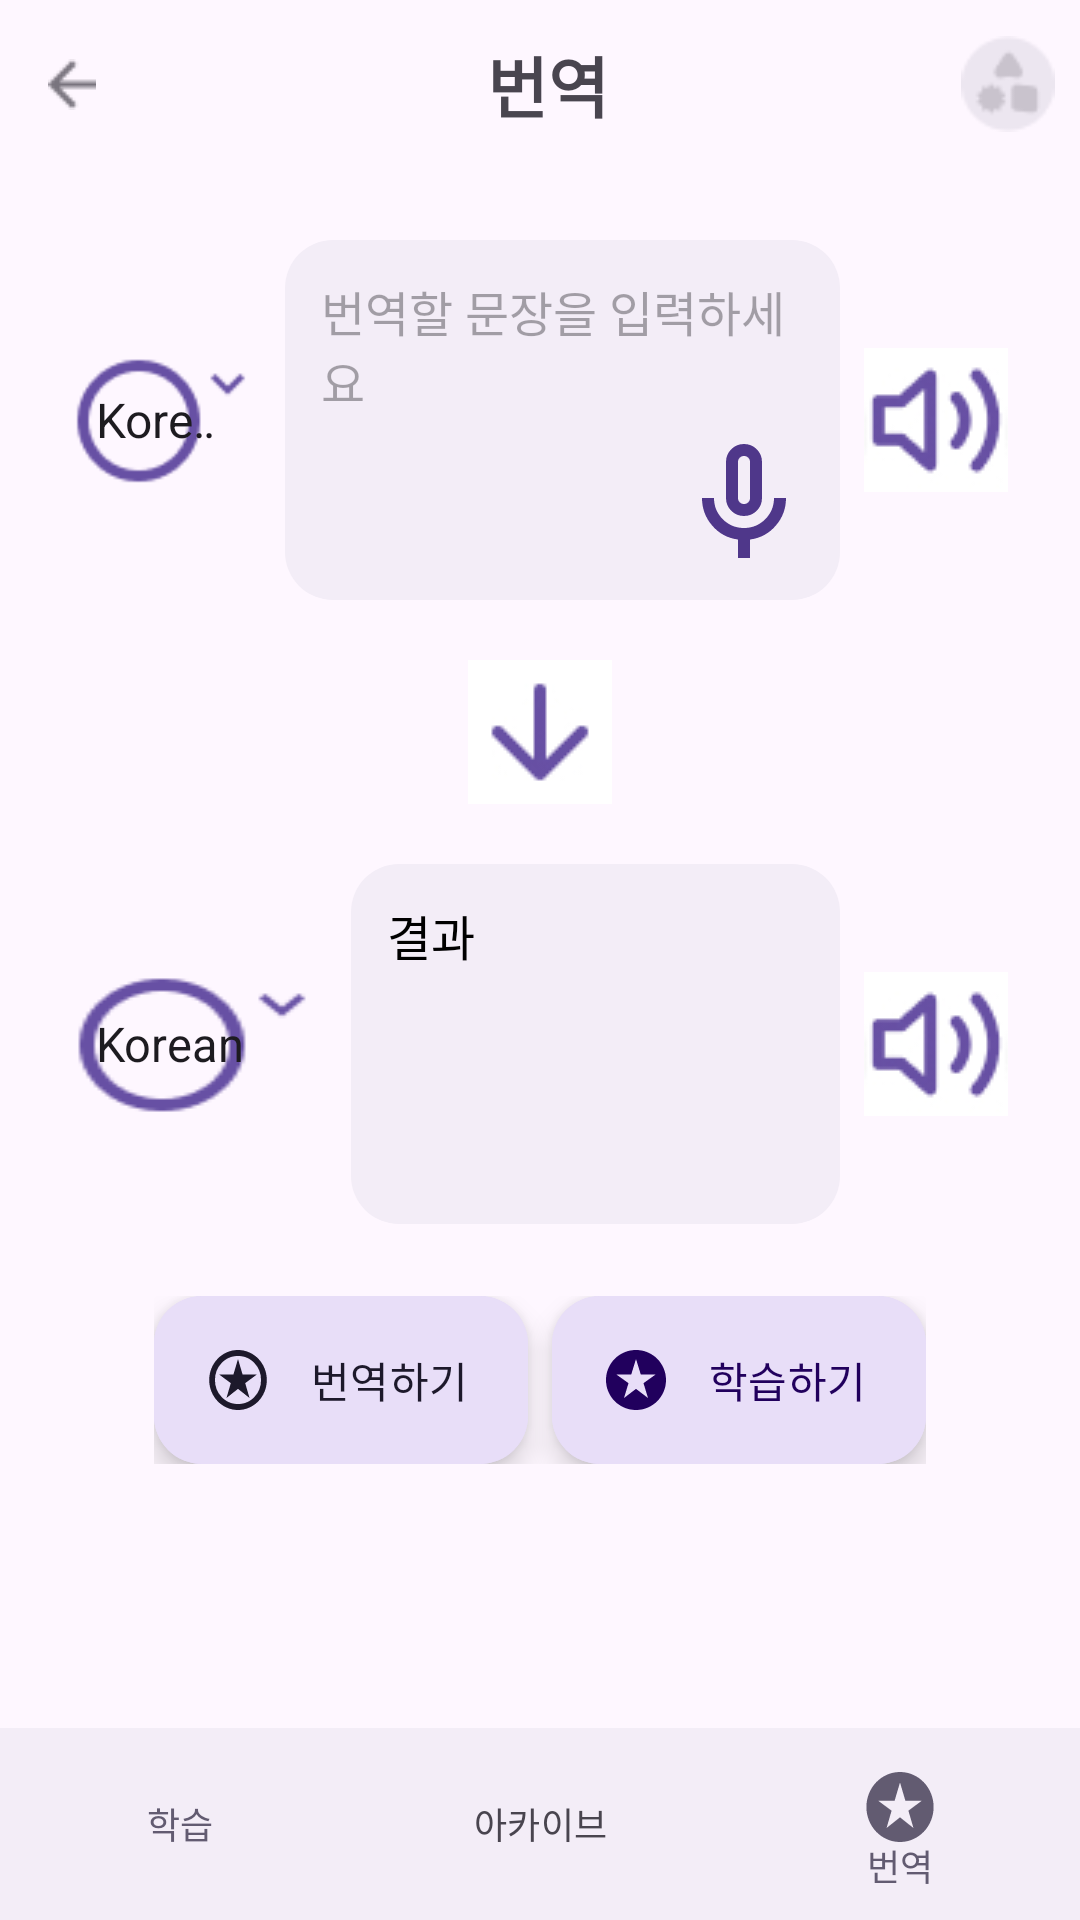

Android layout source for this screen:
<!-- AndroidManifest.xml: application theme Theme.Malro -->
<!-- res/layout/activity_translation.xml -->
<?xml version="1.0" encoding="utf-8"?>

<androidx.constraintlayout.widget.ConstraintLayout
    xmlns:android="http://schemas.android.com/apk/res/android"
    xmlns:app="http://schemas.android.com/apk/res-auto"
    android:layout_width="match_parent"
    android:layout_height="match_parent">

    
    <androidx.constraintlayout.widget.ConstraintLayout
        android:id="@+id/app_bar"
        android:layout_width="0dp"
        android:layout_height="56dp"
        app:layout_constraintTop_toTopOf="parent"
        app:layout_constraintStart_toStartOf="parent"
        app:layout_constraintEnd_toEndOf="parent">

        
        <ImageButton
            android:id="@+id/btnBack"
            android:layout_width="48dp"
            android:layout_height="48dp"
            android:src="@drawable/topbar_backarrow"
            android:background="@null"
            android:contentDescription="뒤로가기"
            android:padding="12dp"
            app:layout_constraintStart_toStartOf="parent"
            app:layout_constraintTop_toTopOf="parent"
            app:layout_constraintBottom_toBottomOf="parent" />

        
        <TextView
            android:layout_width="wrap_content"
            android:layout_height="wrap_content"
            android:text=" 번역"
            android:textSize="22sp"
            android:textStyle="bold"
            app:layout_constraintStart_toStartOf="parent"
            app:layout_constraintEnd_toEndOf="parent"
            app:layout_constraintTop_toTopOf="parent"
            app:layout_constraintBottom_toBottomOf="parent" />

        
        <ImageView
            android:id="@+id/avatar_image"
            android:layout_width="48dp"
            android:layout_height="48dp"
            android:src="@drawable/image0"
            android:padding="8dp"
            app:layout_constraintEnd_toEndOf="parent"
            app:layout_constraintTop_toTopOf="parent"
            app:layout_constraintBottom_toBottomOf="parent"
            android:clickable="true"
            android:focusable="true"
            android:contentDescription="로그아웃" />/>

    </androidx.constraintlayout.widget.ConstraintLayout>

    
    <ScrollView
        android:id="@+id/scrollContent"
        android:layout_width="0dp"
        android:layout_height="0dp"
        app:layout_constraintTop_toBottomOf="@id/app_bar"
        app:layout_constraintBottom_toTopOf="@id/navigation_bar"
        app:layout_constraintStart_toStartOf="parent"
        app:layout_constraintEnd_toEndOf="parent">

        <LinearLayout
            android:layout_width="match_parent"
            android:layout_height="wrap_content"
            android:orientation="vertical"
            android:gravity="center_horizontal"
            android:padding="24dp">

            
            <LinearLayout
                android:layout_width="match_parent"
                android:layout_height="120dp"
                android:layout_marginBottom="16dp"
                android:gravity="center_vertical"
                android:orientation="horizontal">

                <Spinner
                    android:id="@+id/spinnerSourceLanguage"
                    android:layout_width="63dp"
                    android:layout_height="45dp"
                    android:layout_marginEnd="8dp"
                    android:background="@drawable/langroup"
                    android:contentDescription="Source Language Selector"
                    android:entries="@array/language_list"
                    android:spinnerMode="dropdown" />

                
                <FrameLayout
                    android:layout_width="0dp"
                    android:layout_height="match_parent"
                    android:layout_weight="1">

                    <EditText
                        android:id="@+id/inputEditText"
                        android:layout_width="match_parent"
                        android:layout_height="match_parent"
                        android:background="@drawable/dialog"
                        android:gravity="top|start"
                        android:hint="번역할 문장을 입력하세요"
                        android:inputType="textMultiLine"
                        android:padding="12dp"
                        android:textSize="16sp" />

                    
                    <ImageButton
                        android:id="@+id/btnVoiceInput"
                        android:layout_width="48dp"
                        android:layout_height="48dp"
                        android:layout_gravity="bottom|end"
                        android:layout_margin="8dp"
                        android:background="@drawable/ic_mic"
                        android:contentDescription="음성 입력" />
                </FrameLayout>

                <ImageButton
                    android:id="@+id/btnPlayInputAudio"
                    android:layout_width="48dp"
                    android:layout_height="48dp"
                    android:layout_marginStart="8dp"
                    android:src="@drawable/volume"
                    android:contentDescription="Play Input Audio" />
            </LinearLayout>

            
            <ImageButton
                android:id="@+id/btnSwitchLanguages"
                android:layout_width="56dp"
                android:layout_height="56dp"
                android:src="@drawable/arrow"
                android:background="@null"
                android:contentDescription="Switch Languages"
                android:layout_marginBottom="16dp" />

            
            <LinearLayout
                android:layout_width="match_parent"
                android:layout_height="wrap_content"
                android:orientation="horizontal"
                android:gravity="center_vertical"
                android:layout_marginBottom="16dp">

                <Spinner
                    android:id="@+id/spinnerTargetLanguage"
                    android:layout_width="wrap_content"
                    android:layout_height="wrap_content"
                    android:layout_marginEnd="8dp"
                    android:background="@drawable/langroup"
                    android:entries="@array/language_list"
                    android:spinnerMode="dropdown"
                    android:contentDescription="Target Language Selector" />

                <TextView
                    android:id="@+id/textTranslatedOutput"
                    android:layout_width="0dp"
                    android:layout_height="120dp"
                    android:layout_weight="1"
                    android:text="결과"
                    android:background="@drawable/dialog"
                    android:textSize="16sp"
                    android:textColor="@color/primary_text_color"
                    android:padding="12dp" />

                <ImageButton
                    android:id="@+id/btnPlayOutputAudio"
                    android:layout_width="48dp"
                    android:layout_height="48dp"
                    android:layout_marginStart="8dp"
                    android:contentDescription="Play Output Audio"
                    android:src="@drawable/volume" />
            </LinearLayout>

            
            <LinearLayout
                android:layout_width="wrap_content"
                android:layout_height="wrap_content"
                android:gravity="center"
                android:orientation="horizontal"
                android:layout_marginTop="8dp">

                <com.google.android.material.floatingactionbutton.ExtendedFloatingActionButton
                    android:id="@+id/btnTranslate"
                    android:layout_width="wrap_content"
                    android:layout_height="wrap_content"
                    android:layout_marginEnd="8dp"
                    android:backgroundTint="@color/secondary_container"
                    android:text="번역하기"
                    android:textColor="@color/on_secondary_container"
                    app:icon="@drawable/ic_translate_inactive"
                    app:iconTint="@color/on_secondary_container" />

                <com.google.android.material.floatingactionbutton.ExtendedFloatingActionButton
                    android:id="@+id/extended_fab"
                    android:layout_width="wrap_content"
                    android:layout_height="wrap_content"
                    android:backgroundTint="@color/secondary_container"
                    android:text="학습하기"
                    android:textColor="@color/on_primary_container"
                    app:icon="@drawable/ic_start"
                    app:iconTint="@color/on_primary_container" />
            </LinearLayout>

        </LinearLayout>
    </ScrollView>

    
    <LinearLayout
        android:id="@+id/navigation_bar"
        android:layout_width="0dp"
        android:layout_height="64dp"
        android:orientation="horizontal"
        android:background="#F3EDF7"
        app:layout_constraintBottom_toBottomOf="parent"
        app:layout_constraintStart_toStartOf="parent"
        app:layout_constraintEnd_toEndOf="parent">

        
        <com.google.android.material.button.MaterialButton
            android:id="@+id/nav_study"
            style="@style/Widget.Material3.Button.TextButton"
            android:layout_width="0dp"
            android:layout_height="match_parent"
            android:layout_weight="1"
            android:backgroundTint="@android:color/transparent"
            android:gravity="center"
            android:insetTop="0dp"
            android:insetBottom="0dp"
            android:padding="0dp"
            android:text="학습"
            android:textColor="#625B71"
            android:textSize="12sp"
            app:icon="@drawable/ic_main_inactive"
            app:iconSize="25dp"
            app:iconGravity="textTop"
            app:iconTint="#625B71" />

        
        <com.google.android.material.button.MaterialButton
            android:id="@+id/nav_archive"
            style="@style/Widget.Material3.Button.TextButton"
            android:layout_width="0dp"
            android:layout_height="match_parent"
            android:layout_weight="1"
            android:backgroundTint="@android:color/transparent"
            android:gravity="center"
            android:insetTop="0dp"
            android:insetBottom="0dp"
            android:padding="0dp"
            android:text="아카이브"
            android:textColor="#49454F"
            android:textSize="12sp"
            app:icon="@drawable/ic_main_inactive"
            app:iconSize="25dp"
            app:iconGravity="textTop"
            app:iconTint="#49454F" />

        
        <com.google.android.material.button.MaterialButton
            android:id="@+id/nav_translate"
            style="@style/Widget.Material3.Button.TextButton"
            android:layout_width="0dp"
            android:layout_height="match_parent"
            android:layout_weight="1"
            android:backgroundTint="@android:color/transparent"
            android:gravity="center"
            android:insetTop="0dp"
            android:insetBottom="0dp"
            android:minWidth="0dp"
            android:minHeight="0dp"
            android:padding="0dp"
            android:text="번역"
            android:textColor="#625B71"
            android:textSize="12sp"
            app:icon="@drawable/ic_learn_active"
            app:iconGravity="textTop"
            app:iconTint="#625B71"
            app:iconSize="28dp"
            app:iconPadding="0dp"/>
    </LinearLayout>
</androidx.constraintlayout.widget.ConstraintLayout>
<!-- resources referenced by this layout -->
<resources>
  <string-array name="language_list">
          <item>Korean</item>
          <item>English</item>
          <item>Japanese</item>
          <item>Chinese</item>
      </string-array>
  <color name="on_primary_container">#21005D</color>
  <color name="on_secondary_container">#1D192B</color>
  <color name="primary_text_color">#000000</color>
  <color name="secondary_container">#E8DEF8</color>
  <!-- drawable dialog (drawable) -->
  <?xml version="1.0" encoding="utf-8"?>
  
  <shape xmlns:android="http://schemas.android.com/apk/res/android"
      android:shape="rectangle">
  
      <solid android:color="#F3EDF7" /> 
      <corners android:radius="16dp" />
      <padding
          android:left="16dp"
          android:top="12dp"
          android:right="16dp"
          android:bottom="12dp" />
  </shape>
  <!-- drawable ic_learn_active (drawable) -->
  <vector xmlns:android="http://schemas.android.com/apk/res/android" android:autoMirrored="true" android:height="24dp" android:viewportHeight="24" android:viewportWidth="25" android:width="25dp">
        
      <path android:fillColor="#4A4459" android:pathData="M8.5,18L12.5,14.95L16.5,18L15,13.05L19,10.2H14.1L12.5,5L10.9,10.2H6L10,13.05L8.5,18ZM12.5,22C11.117,22 9.817,21.737 8.6,21.212C7.383,20.688 6.325,19.975 5.425,19.075C4.525,18.175 3.813,17.117 3.287,15.9C2.763,14.683 2.5,13.383 2.5,12C2.5,10.617 2.763,9.317 3.287,8.1C3.813,6.883 4.525,5.825 5.425,4.925C6.325,4.025 7.383,3.313 8.6,2.787C9.817,2.263 11.117,2 12.5,2C13.883,2 15.183,2.263 16.4,2.787C17.617,3.313 18.675,4.025 19.575,4.925C20.475,5.825 21.188,6.883 21.712,8.1C22.237,9.317 22.5,10.617 22.5,12C22.5,13.383 22.237,14.683 21.712,15.9C21.188,17.117 20.475,18.175 19.575,19.075C18.675,19.975 17.617,20.688 16.4,21.212C15.183,21.737 13.883,22 12.5,22Z"/>
      
  </vector>
  <!-- drawable ic_start (drawable) -->
  <vector xmlns:android="http://schemas.android.com/apk/res/android" android:autoMirrored="true" android:height="24dp" android:viewportHeight="24" android:viewportWidth="24" android:width="24dp">
        
      <path android:fillColor="#4F378A" android:pathData="M8,18L12,14.95L16,18L14.5,13.05L18.5,10.2H13.6L12,5L10.4,10.2H5.5L9.5,13.05L8,18ZM12,22C10.617,22 9.317,21.737 8.1,21.212C6.883,20.688 5.825,19.975 4.925,19.075C4.025,18.175 3.313,17.117 2.787,15.9C2.263,14.683 2,13.383 2,12C2,10.617 2.263,9.317 2.787,8.1C3.313,6.883 4.025,5.825 4.925,4.925C5.825,4.025 6.883,3.313 8.1,2.787C9.317,2.263 10.617,2 12,2C13.383,2 14.683,2.263 15.9,2.787C17.117,3.313 18.175,4.025 19.075,4.925C19.975,5.825 20.688,6.883 21.212,8.1C21.737,9.317 22,10.617 22,12C22,13.383 21.737,14.683 21.212,15.9C20.688,17.117 19.975,18.175 19.075,19.075C18.175,19.975 17.117,20.688 15.9,21.212C14.683,21.737 13.383,22 12,22Z"/>
      
  </vector>
  <style name="Theme.Malro" parent="Base.Theme.Malro" />
  <style name="Base.Theme.Malro" parent="Theme.Material3.DayNight.NoActionBar">
          
          
      </style>
</resources>
